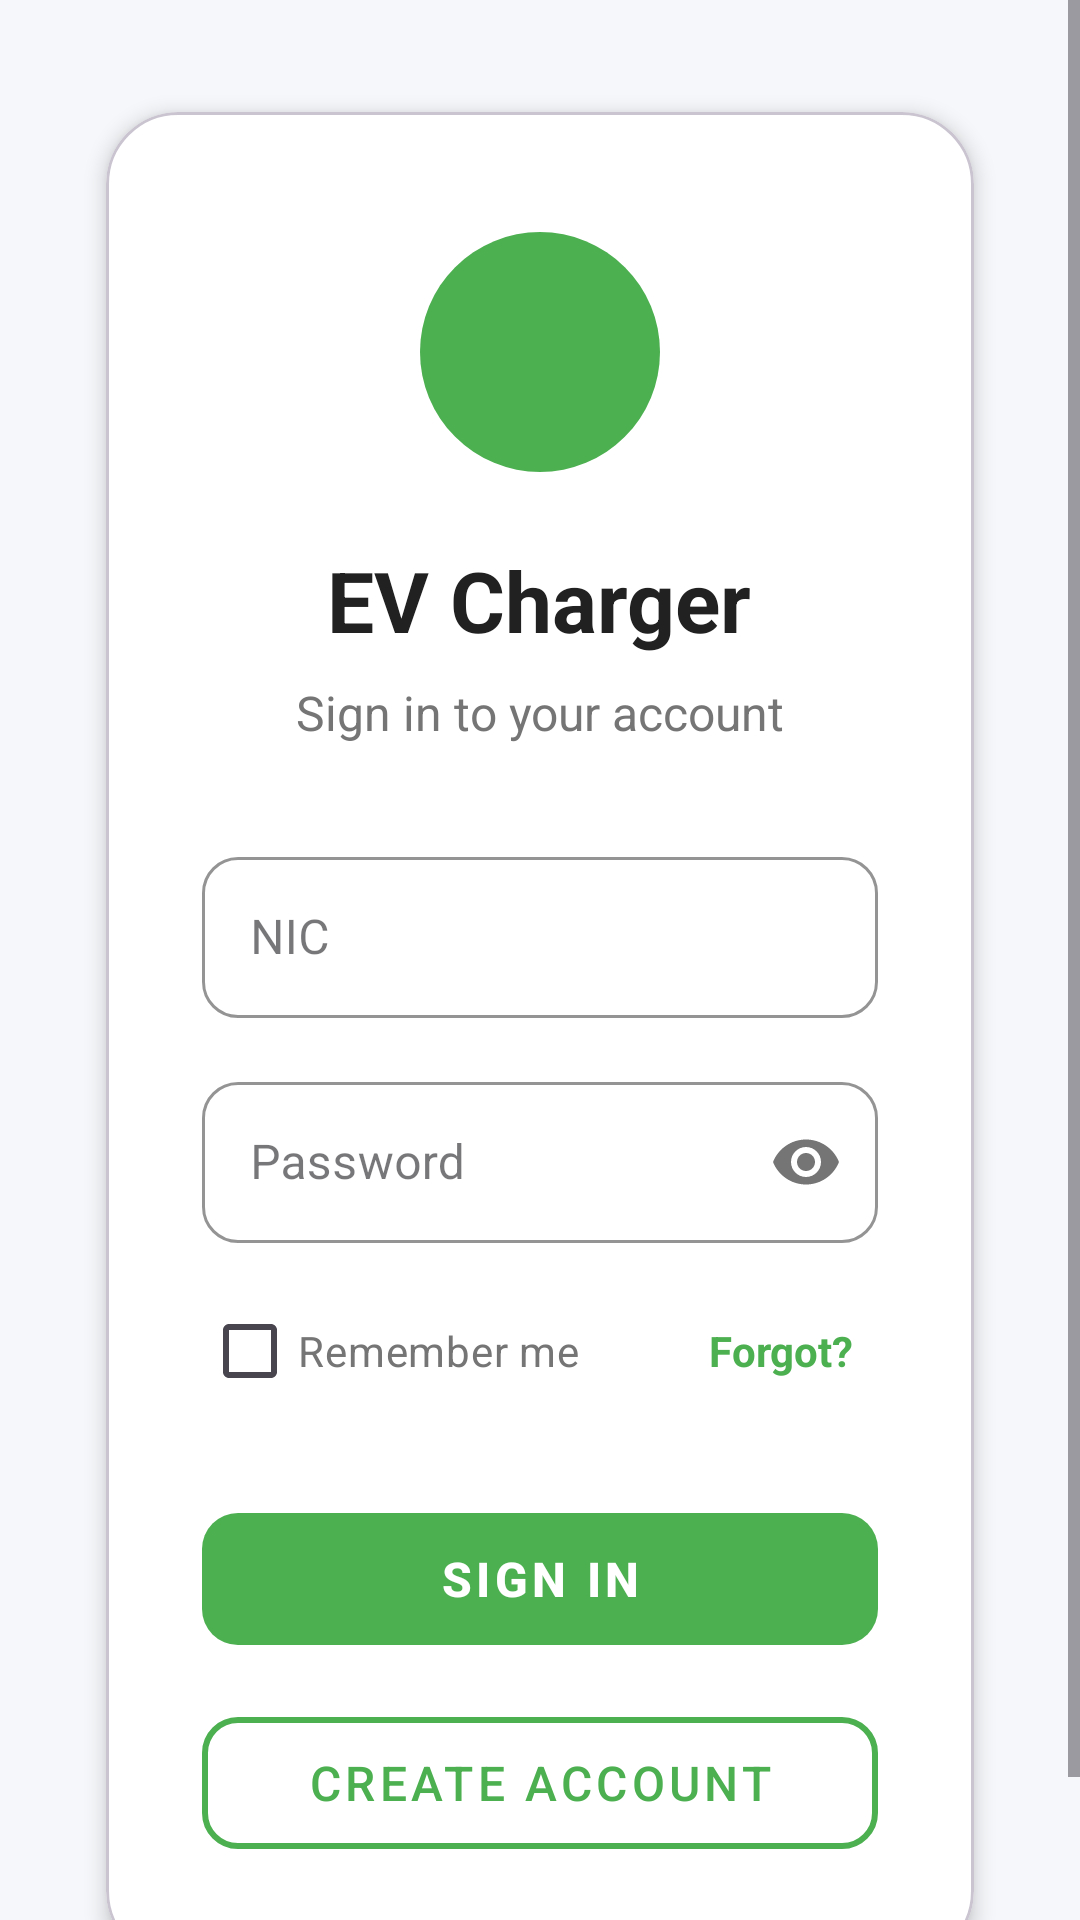

Android layout source for this screen:
<!-- AndroidManifest.xml: application theme Theme.Material3.DayNight.NoActionBar -->
<!-- res/layout/activity_login.xml -->
<?xml version="1.0" encoding="utf-8"?>
<ScrollView xmlns:android="http://schemas.android.com/apk/res/android"
    xmlns:app="http://schemas.android.com/apk/res-auto"
    android:layout_width="match_parent"
    android:layout_height="match_parent"
    android:fillViewport="true"
    android:background="@color/background">

    <androidx.constraintlayout.widget.ConstraintLayout
        android:layout_width="match_parent"
        android:layout_height="wrap_content"
        android:padding="24dp">

        <com.google.android.material.card.MaterialCardView
            android:id="@+id/cardLogin"
            android:layout_width="0dp"
            android:layout_height="wrap_content"
            app:cardCornerRadius="24dp"
            app:cardElevation="4dp"
            app:cardBackgroundColor="@color/surface"
            app:layout_constraintTop_toTopOf="parent"
            app:layout_constraintBottom_toBottomOf="parent"
            app:layout_constraintStart_toStartOf="parent"
            app:layout_constraintEnd_toEndOf="parent"
            app:cardUseCompatPadding="true">

            <LinearLayout
                android:layout_width="match_parent"
                android:layout_height="wrap_content"
                android:orientation="vertical"
                android:padding="32dp"
                android:gravity="center_horizontal">

                
                <ImageView
                    android:layout_width="96dp"
                    android:layout_height="96dp"
                    android:src="@drawable/ic_ev_charger"
                    android:contentDescription="App logo"
                    android:tint="@color/primary"
                    android:layout_marginBottom="16dp" />

                <TextView
                    android:layout_width="wrap_content"
                    android:layout_height="wrap_content"
                    android:text="EV Charger"
                    android:textSize="28sp"
                    android:textStyle="bold"
                    android:textColor="@color/text_primary"
                    android:layout_marginBottom="8dp" />

                <TextView
                    android:layout_width="match_parent"
                    android:layout_height="wrap_content"
                    android:text="Sign in to your account"
                    android:textSize="16sp"
                    android:textColor="@color/text_secondary"
                    android:gravity="center"
                    android:layout_marginBottom="32dp" />

                
                <com.google.android.material.textfield.TextInputLayout
                    android:layout_width="match_parent"
                    android:layout_height="wrap_content"
                    android:hint="NIC"
                    app:boxCornerRadiusTopStart="12dp"
                    app:boxCornerRadiusTopEnd="12dp"
                    app:boxCornerRadiusBottomStart="12dp"
                    app:boxCornerRadiusBottomEnd="12dp"
                    app:boxStrokeColor="@color/primary"
                    app:hintTextColor="@color/primary"
                    style="@style/Widget.MaterialComponents.TextInputLayout.OutlinedBox">
                    
                    <com.google.android.material.textfield.TextInputEditText
                        android:id="@+id/inputNic"
                        android:layout_width="match_parent"
                        android:layout_height="wrap_content"
                        android:inputType="text"
                        android:textSize="16sp"
                        android:paddingTop="16dp"
                        android:paddingBottom="16dp" />
                </com.google.android.material.textfield.TextInputLayout>

                <com.google.android.material.textfield.TextInputLayout
                    android:layout_width="match_parent"
                    android:layout_height="wrap_content"
                    android:hint="Password"
                    android:layout_marginTop="16dp"
                    app:boxCornerRadiusTopStart="12dp"
                    app:boxCornerRadiusTopEnd="12dp"
                    app:boxCornerRadiusBottomStart="12dp"
                    app:boxCornerRadiusBottomEnd="12dp"
                    app:boxStrokeColor="@color/primary"
                    app:hintTextColor="@color/primary"
                    app:endIconMode="password_toggle"
                    app:endIconTint="@color/text_secondary"
                    style="@style/Widget.MaterialComponents.TextInputLayout.OutlinedBox">
                    
                    <com.google.android.material.textfield.TextInputEditText
                        android:id="@+id/inputPassword"
                        android:inputType="textPassword"
                        android:layout_width="match_parent"
                        android:layout_height="wrap_content"
                        android:textSize="16sp"
                        android:paddingTop="16dp"
                        android:paddingBottom="16dp" />
                </com.google.android.material.textfield.TextInputLayout>

                
                <LinearLayout
                    android:layout_width="match_parent"
                    android:layout_height="wrap_content"
                    android:orientation="horizontal"
                    android:layout_marginTop="12dp"
                    android:gravity="center_vertical">

                    <CheckBox
                        android:id="@+id/checkRemember"
                        android:layout_width="wrap_content"
                        android:layout_height="wrap_content"
                        android:text="Remember me"
                        android:textSize="14sp"
                        android:textColor="@color/text_secondary" />

                    <Space
                        android:layout_width="0dp"
                        android:layout_height="0dp"
                        android:layout_weight="1" />

                    <TextView
                        android:id="@+id/txtForgot"
                        android:layout_width="wrap_content"
                        android:layout_height="wrap_content"
                        android:text="Forgot?"
                        android:textColor="@color/primary"
                        android:textSize="14sp"
                        android:textStyle="bold"
                        android:padding="8dp"
                        android:clickable="true"
                        android:focusable="true"
                        android:background="?attr/selectableItemBackgroundBorderless" />
                </LinearLayout>

                
                <com.google.android.material.button.MaterialButton
                    android:id="@+id/btnLogin"
                    android:text="Sign In"
                    android:layout_width="match_parent"
                    android:layout_height="56dp"
                    android:layout_marginTop="24dp"
                    android:textSize="16sp"
                    android:textStyle="bold"
                    app:cornerRadius="12dp"
                    app:backgroundTint="@color/primary"
                    android:textColor="@android:color/white"
                    app:elevation="2dp"
                    style="@style/Widget.MaterialComponents.Button.UnelevatedButton" />

                <com.google.android.material.button.MaterialButton
                    android:id="@+id/btnSignup"
                    android:text="Create Account"
                    android:layout_width="match_parent"
                    android:layout_height="56dp"
                    android:layout_marginTop="12dp"
                    android:textSize="16sp"
                    app:cornerRadius="12dp"
                    app:strokeColor="@color/primary"
                    app:strokeWidth="2dp"
                    android:textColor="@color/primary"
                    style="@style/Widget.MaterialComponents.Button.OutlinedButton" />

                
                <ProgressBar
                    android:id="@+id/progressLogin"
                    style="@android:style/Widget.DeviceDefault.Light.ProgressBar"
                    android:layout_width="48dp"
                    android:layout_height="48dp"
                    android:layout_marginTop="16dp"
                    android:indeterminateTint="@color/primary"
                    android:visibility="gone"/>

            </LinearLayout>

        </com.google.android.material.card.MaterialCardView>

    </androidx.constraintlayout.widget.ConstraintLayout>

</ScrollView>
<!-- resources referenced by this layout -->
<resources>
  <color name="background">@color/background_light</color>
  <color name="primary">#4CAF50</color>
  <color name="surface">@color/surface_light</color>
  <color name="text_primary">@color/text_primary_light</color>
  <color name="text_secondary">@color/text_secondary_light</color>
  <!-- drawable ic_ev_charger (drawable) -->
  <?xml version="1.0" encoding="utf-8"?>
  <vector xmlns:android="http://schemas.android.com/apk/res/android"
      android:width="120dp"
      android:height="120dp"
      android:viewportWidth="120"
      android:viewportHeight="120">
      
      <path
          android:fillColor="#4CAF50"
          android:pathData="M60,10 A50,50 0 1,1 60,110 A50,50 0 1,1 60,10 Z" />
      
      <path
          android:fillColor="#66BB6A"
          android:pathData="M60,20 A40,40 0 1,1 60,100 A40,40 0 1,1 60,20 Z" />
      
      <path
          android:fillColor="#FFFFFF"
          android:pathData="M65,35 L50,60 L58,60 L53,85 L75,55 L65,55 Z" />
      
      <path
          android:fillColor="#FFEB3B"
          android:fillAlpha="0.6"
          android:pathData="M65,35 L50,60 L58,60 L53,85 L75,55 L65,55 Z" />
      
      <path
          android:fillColor="#FFEB3B"
          android:pathData="M70,45 m-2,0 a2,2 0 1,0 4,0 a2,2 0 1,0 -4,0" />
      <path
          android:fillColor="#FFEB3B"
          android:pathData="M55,70 m-1.5,0 a1.5,1.5 0 1,0 3,0 a1.5,1.5 0 1,0 -3,0" />
      <path
          android:fillColor="#FFEB3B"
          android:pathData="M68,65 m-1.5,0 a1.5,1.5 0 1,0 3,0 a1.5,1.5 0 1,0 -3,0" />
  </vector>
  <color name="background_light">#F5F7FA</color>
  <color name="surface_light">#FFFFFF</color>
  <color name="text_primary_light">#212121</color>
  <color name="text_secondary_light">#757575</color>
</resources>
